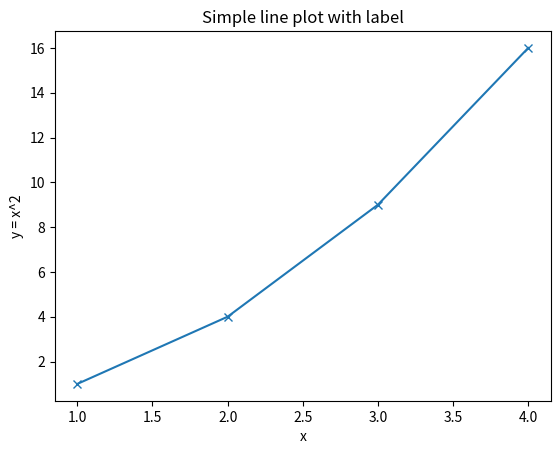

The script that saved this image:
import matplotlib.pyplot as plt
import numpy as np

x = np.array([1, 2, 3, 4])
y = x ** 2

plt.title("Simple line plot with label")
plt.xlabel("x")
plt.ylabel("y = x^2")
plt.plot(x, y, marker = 'x')
plt.show()
